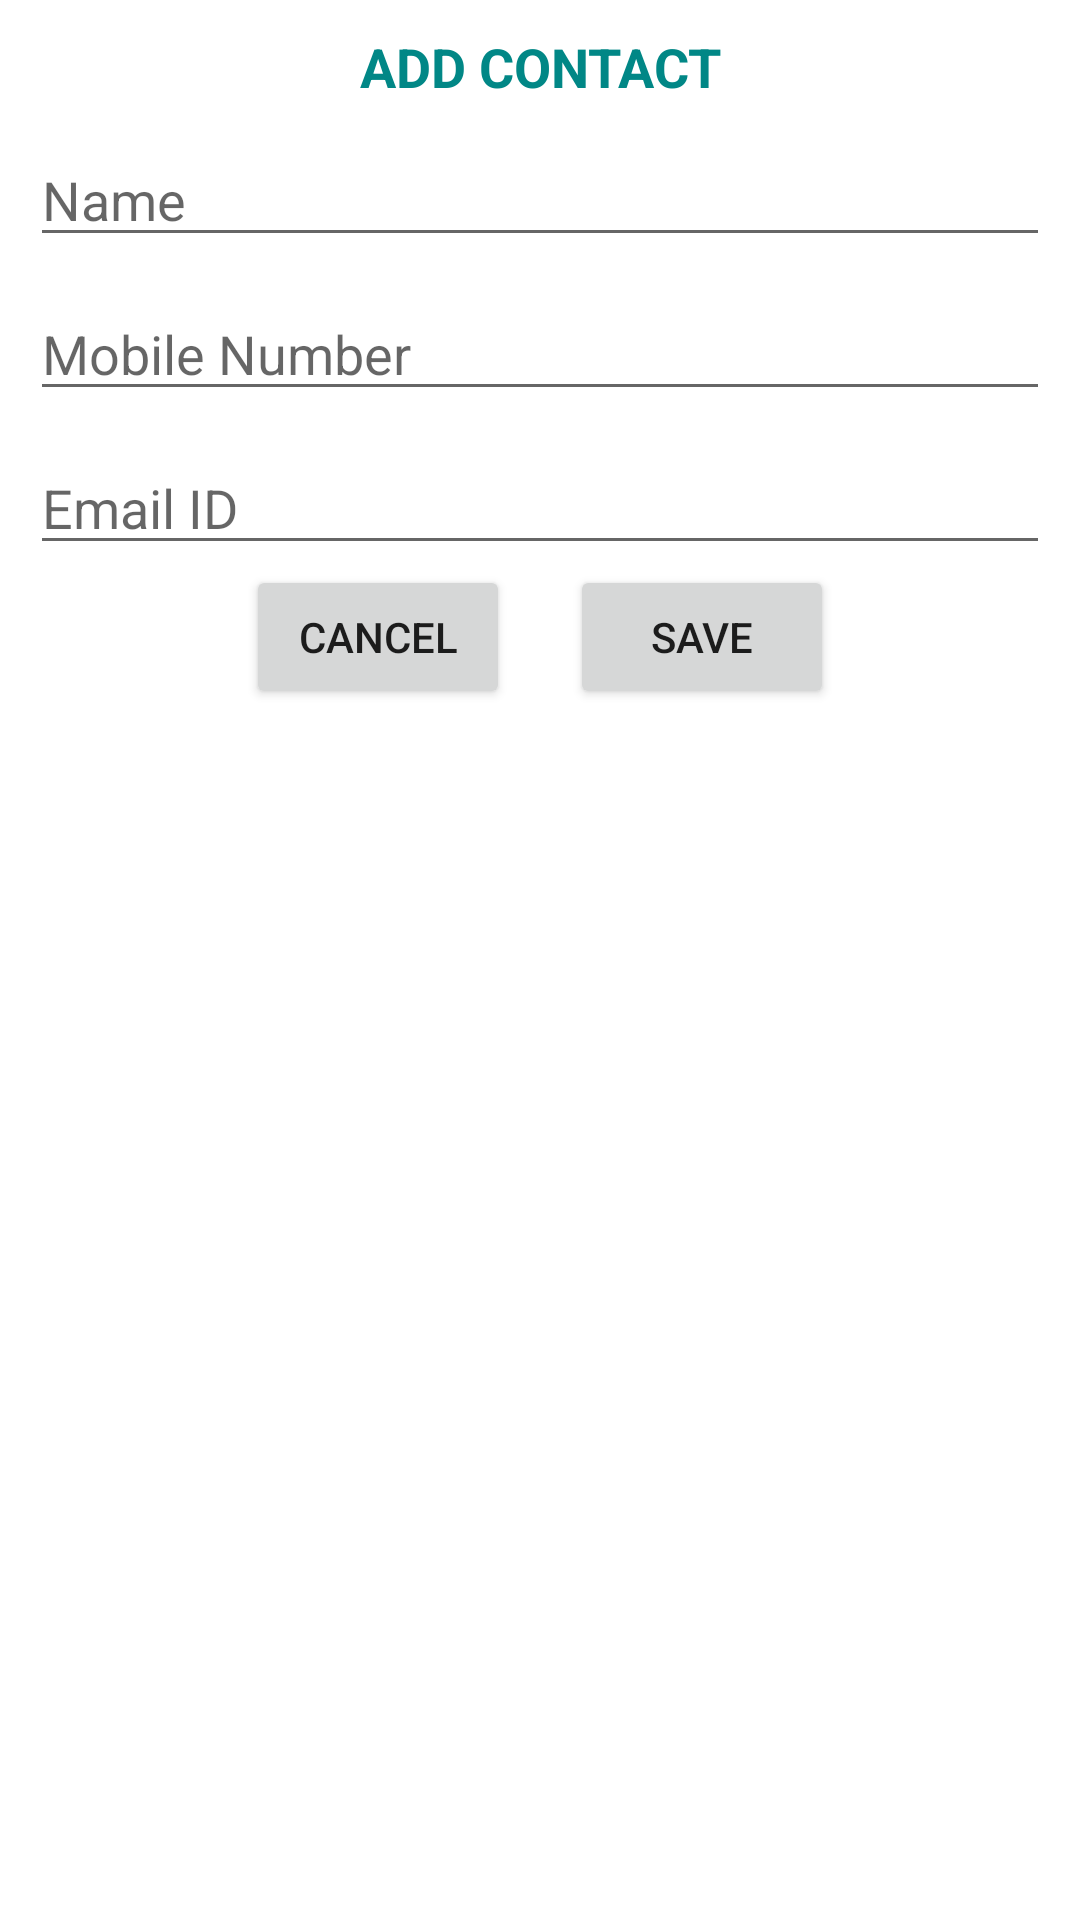

Write the Android layout XML for this screen, with the resource values it uses.
<!-- AndroidManifest.xml: application theme Theme.ContactAppUsingROOM -->
<!-- res/layout/add_contact_dialog.xml -->
<?xml version="1.0" encoding="utf-8"?>
<LinearLayout xmlns:android="http://schemas.android.com/apk/res/android"
    xmlns:app="http://schemas.android.com/apk/res-auto"
    android:layout_width="match_parent"
    android:layout_height="wrap_content"
    android:orientation="vertical"
    >

    <TextView
        android:id="@+id/textView"
        android:layout_width="match_parent"
        android:layout_height="wrap_content"
        android:layout_marginTop="10dp"
        android:text="ADD CONTACT"
        android:textAlignment="center"
        android:textColor="@color/teal_700"
        android:textSize="18sp"
        android:textStyle="bold"
        app:layout_constraintEnd_toEndOf="parent"
        app:layout_constraintStart_toStartOf="parent"
        app:layout_constraintTop_toTopOf="parent" />

    <EditText
        android:id="@+id/etName"
        android:layout_width="match_parent"
        android:layout_height="wrap_content"
        android:layout_marginStart="10dp"
        android:layout_marginTop="10dp"
        android:layout_marginEnd="10dp"
        android:hint="Name"
        app:layout_constraintEnd_toEndOf="parent"
        app:layout_constraintStart_toStartOf="parent"
        app:layout_constraintTop_toBottomOf="@id/textView" />

    <EditText
        android:id="@+id/etMobileNumber"
        android:layout_width="match_parent"
        android:layout_height="wrap_content"
        android:layout_marginStart="10dp"
        android:layout_marginTop="10dp"
        android:layout_marginEnd="10dp"
        android:hint="Mobile Number"
        app:layout_constraintTop_toBottomOf="@+id/etName" />

    <EditText
        android:id="@+id/etEmail"
        android:layout_width="match_parent"
        android:layout_height="wrap_content"
        android:layout_marginStart="10dp"
        android:layout_marginTop="10dp"
        android:layout_marginEnd="10dp"
        android:hint="Email ID"
        app:layout_constraintTop_toBottomOf="@+id/etMobileNumber" />


    <LinearLayout
        android:layout_width="match_parent"
        android:layout_height="wrap_content"
        android:gravity="center"
        android:orientation="horizontal"
        app:layout_constraintEnd_toEndOf="parent"
        app:layout_constraintStart_toStartOf="parent"
        app:layout_constraintTop_toBottomOf="@+id/etEmail">

        <Button
            android:id="@+id/btnCancel"
            android:layout_width="wrap_content"
            android:layout_height="wrap_content"
            android:layout_marginEnd="10dp"
            android:text="Cancel"
            />

        <Button

            android:id="@+id/btnSave"
            android:layout_width="wrap_content"
            android:layout_height="wrap_content"
            android:layout_marginStart="10dp"
            android:text="Save"
            />
    </LinearLayout>

</LinearLayout>
<!-- resources referenced by this layout -->
<resources>
  <style name="Theme.ContactAppUsingROOM" parent="Theme.MaterialComponents.Light.NoActionBar">
          
          <item name="colorPrimary">@color/purple_500</item>
          <item name="colorPrimaryVariant">@color/purple_700</item>
          <item name="colorOnPrimary">@color/white</item>
          
          <item name="colorSecondary">@color/teal_200</item>
          <item name="colorSecondaryVariant">@color/teal_700</item>
          <item name="colorOnSecondary">@color/black</item>
          
          <item name="android:statusBarColor">?attr/colorPrimaryVariant</item>
          
      </style>
  <!-- not gathered from this repository: default colours our renderer supplied (Android Studio template values) -->
  <color name="purple_500">#FF6200EE</color>
  <color name="purple_700">#FF3700B3</color>
  <color name="teal_200">#FF03DAC5</color>
  <color name="teal_700">#FF018786</color>
  <color name="black">#FF000000</color>
  <color name="white">#FFFFFFFF</color>
</resources>
